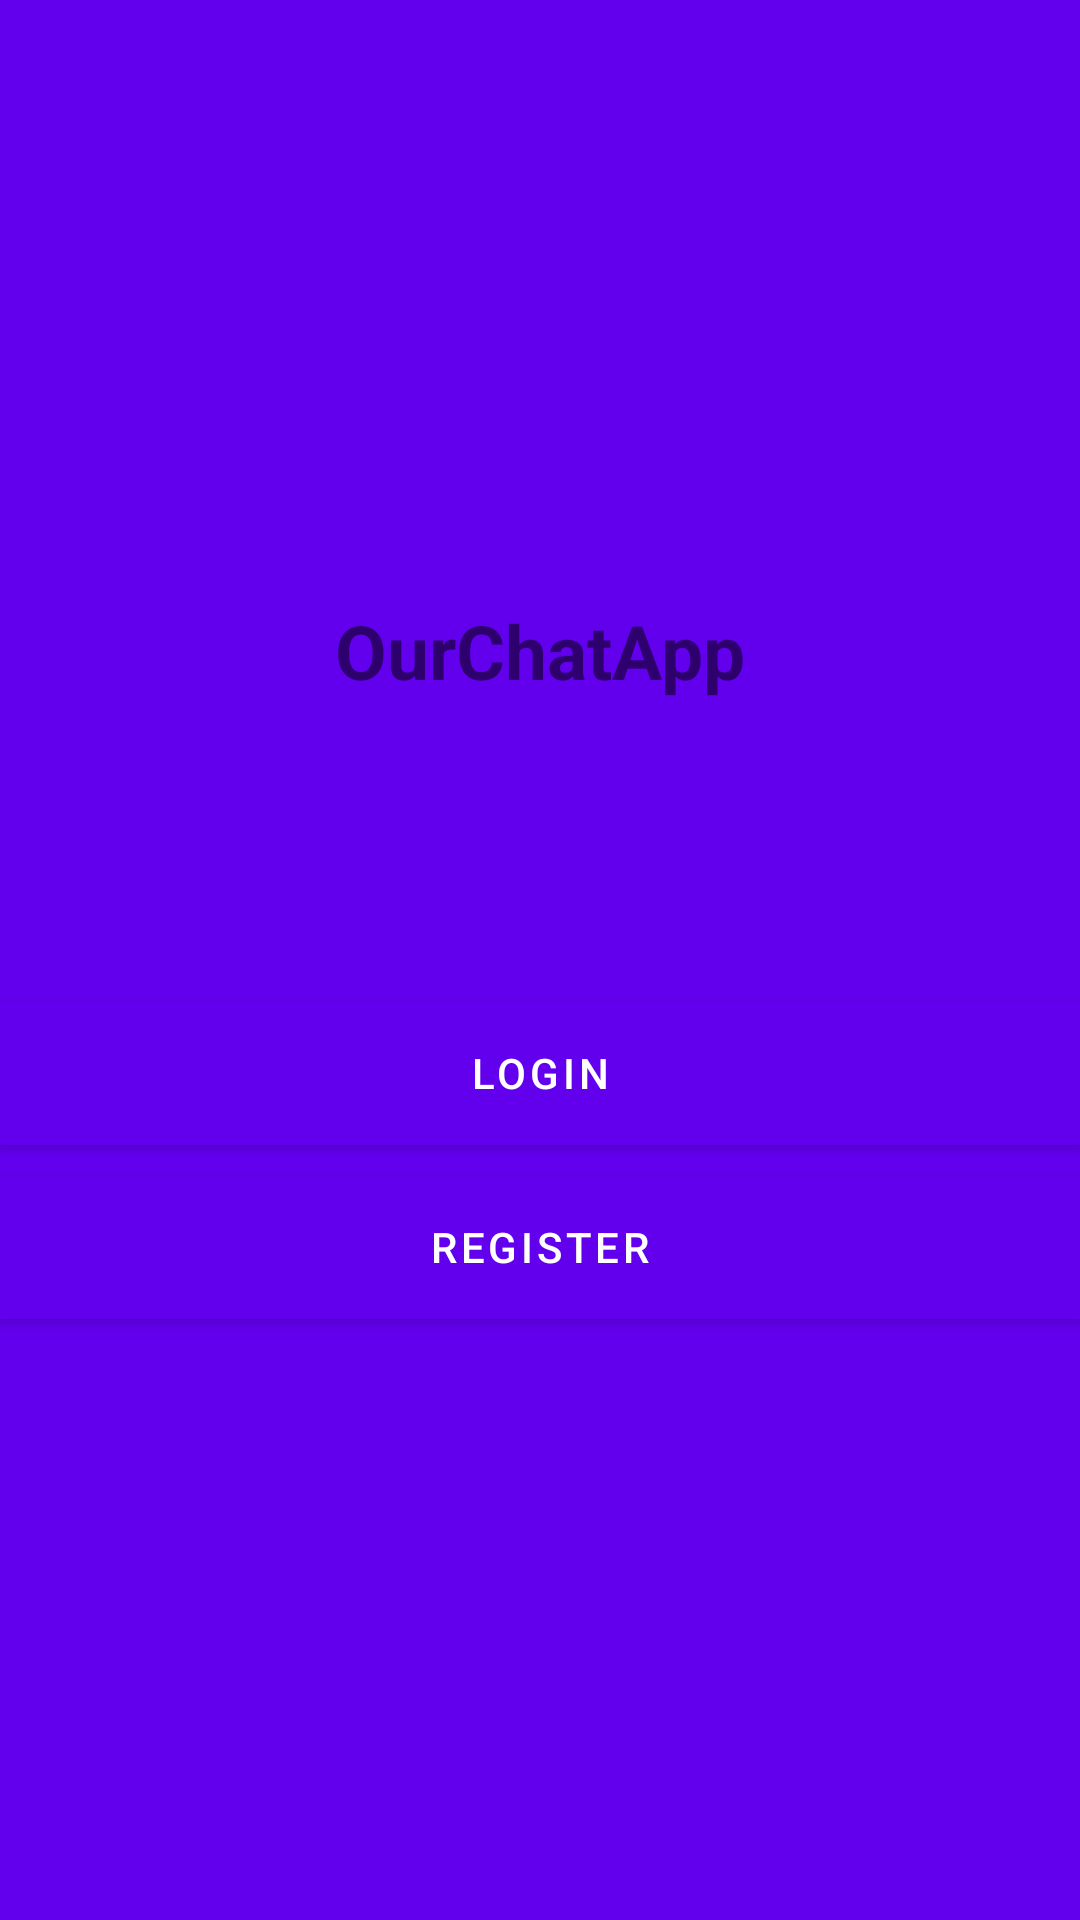

Here is an Android app screen rendered from its layout file. Give the layout XML and the strings, colors and styles it references.
<!-- AndroidManifest.xml: application theme Theme.Mychatapp2 -->
<!-- res/layout/activity_start.xml -->
<?xml version="1.0" encoding="utf-8"?>
<LinearLayout xmlns:android="http://schemas.android.com/apk/res/android"
    xmlns:app="http://schemas.android.com/apk/res-auto"
    xmlns:tools="http://schemas.android.com/tools"
    android:layout_width="match_parent"
    android:gravity="center"
    android:background="@color/design_default_color_primary"
    android:orientation="vertical"
    android:layout_height="match_parent"
    tools:context=".StartActivity">
    <TextView
        android:layout_width="wrap_content"
        android:layout_height="wrap_content"
        android:text="@string/ourchatapp"
        android:textSize="25sp"
        android:textStyle="bold"/>
    <Button
        android:layout_width="match_parent"
        android:layout_height="wrap_content"
        android:id="@+id/login"
        android:background="@color/design_default_color_primary_dark"
        android:text="@string/Login"
        android:layout_marginTop="100dp"

        />
    <Button
        android:layout_width="match_parent"
        android:background="@color/design_default_color_primary_dark"
        android:layout_height="wrap_content"
        android:textColor="#fff"
        android:layout_marginTop="10dp"
        android:id="@+id/register"
        android:text="@string/register"

        />




</LinearLayout>
<!-- resources referenced by this layout -->
<resources>
  <string name="Login">Login</string>
  <string name="ourchatapp">OurChatApp</string>
  <string name="register">Register</string>
  <style name="Theme.Mychatapp2" parent="Theme.MaterialComponents.DayNight.NoActionBar">
          
          <item name="colorPrimary">@color/purple_500</item>
          <item name="colorPrimaryVariant">@color/purple_700</item>
          <item name="colorOnPrimary">@color/white</item>
          
          <item name="colorSecondary">@color/teal_200</item>
          <item name="colorSecondaryVariant">@color/teal_700</item>
          <item name="colorOnSecondary">@color/black</item>
          
          <item name="android:statusBarColor" tools:targetApi="l">?attr/colorPrimaryVariant</item>
          <item name="windowActionBar">false</item>
          <item name="windowNoTitle">true</item>
  
  
  
          
      </style>
  <!-- not gathered from this repository: default colours our renderer supplied (Android Studio template values) -->
  <color name="purple_500">#FF6200EE</color>
  <color name="purple_700">#FF3700B3</color>
  <color name="teal_200">#FF03DAC5</color>
  <color name="teal_700">#FF018786</color>
  <color name="black">#FF000000</color>
  <color name="white">#FFFFFFFF</color>
</resources>
